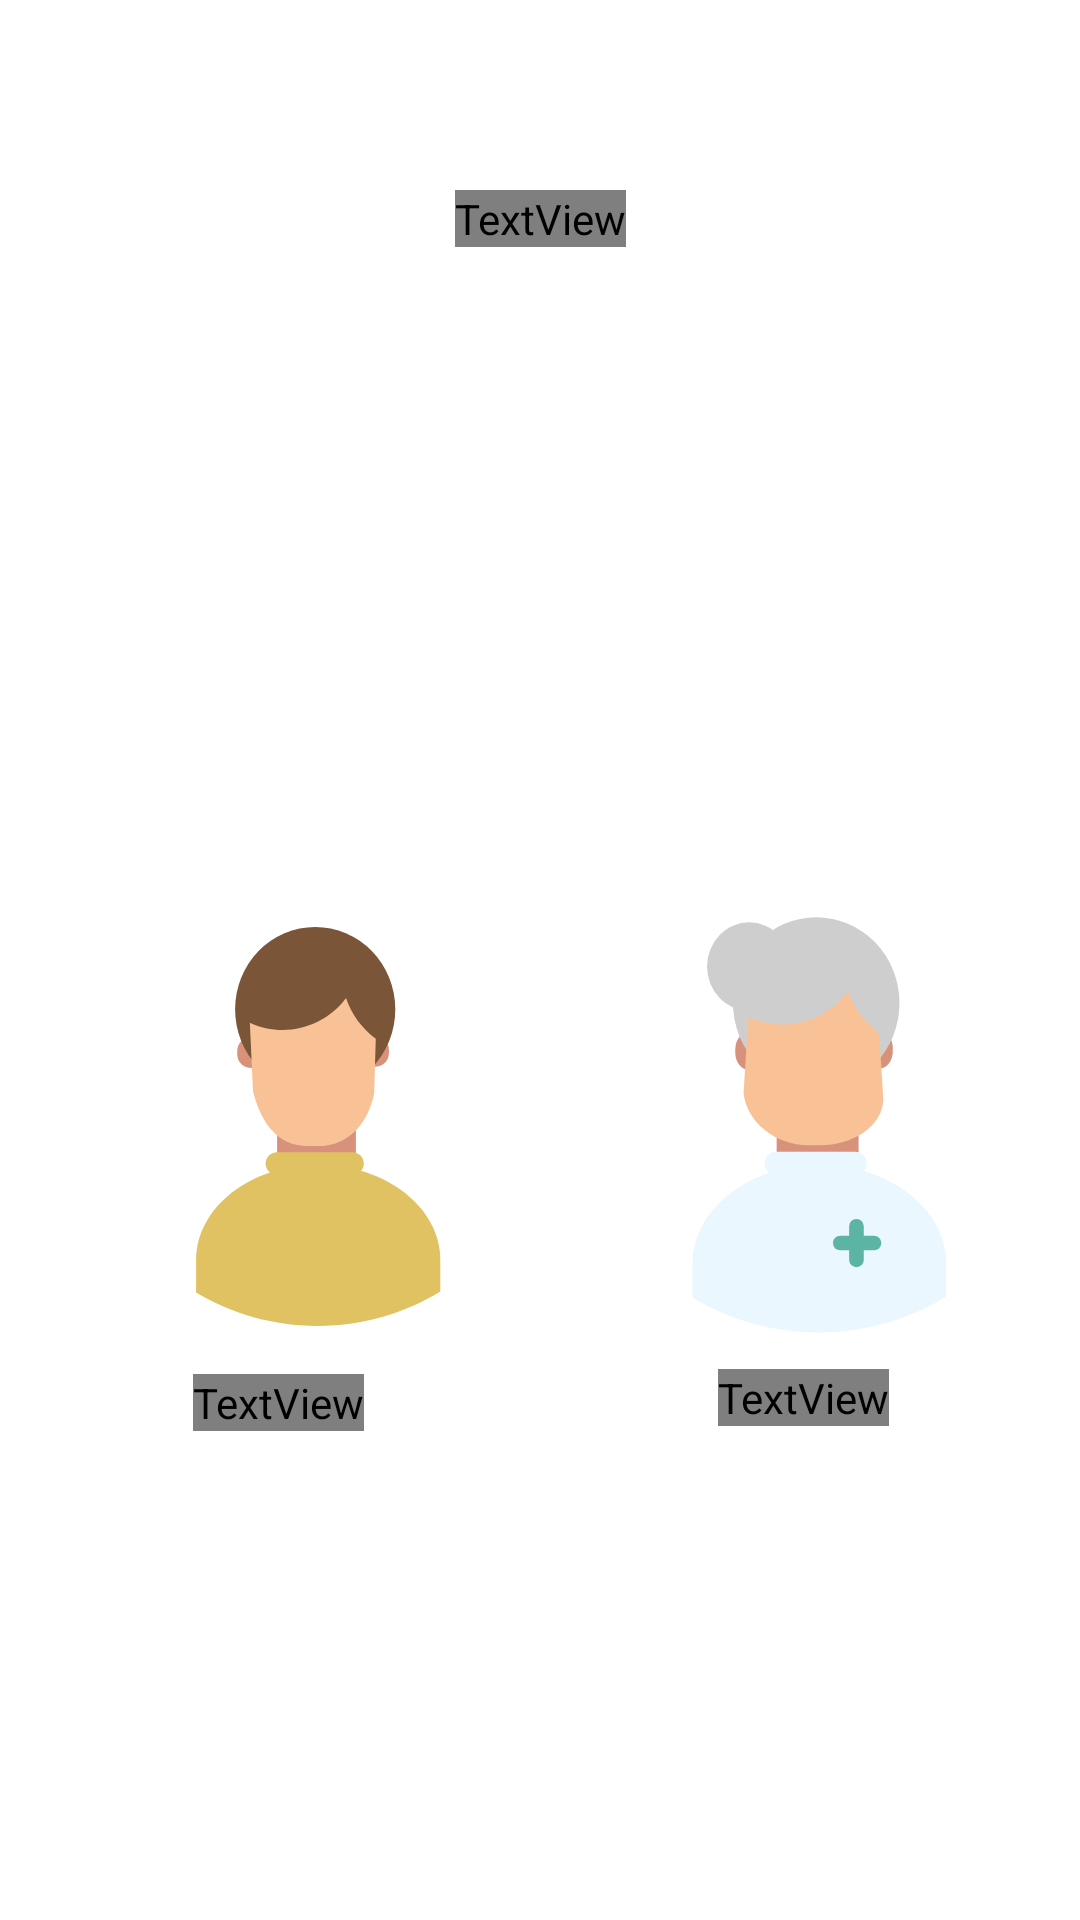

The Android layout XML behind this screen, and the referenced resources:
<!-- AndroidManifest.xml: application theme AppTheme -->
<!-- res/layout/activity_choose_role.xml -->
<?xml version="1.0" encoding="utf-8"?>
<androidx.constraintlayout.widget.ConstraintLayout
    xmlns:android="http://schemas.android.com/apk/res/android"
    xmlns:app="http://schemas.android.com/apk/res-auto"
    xmlns:tools="http://schemas.android.com/tools"
    tools:context=".View.ChooseRoleActivity"
    android:layout_width="match_parent"
    android:layout_height="match_parent"
    android:background="@color/background"

    >

    <View
        android:id="@+id/scrollView"
        android:layout_width="match_parent"
        android:layout_height="268dp"
        android:fitsSystemWindows="true"
        app:layout_constraintBottom_toBottomOf="parent"
        app:layout_constraintEnd_toEndOf="parent"
        app:layout_constraintHorizontal_bias="0.0"
        app:layout_constraintStart_toStartOf="parent"
        app:layout_constraintTop_toTopOf="parent"
        app:layout_constraintVertical_bias="0.0" />

    <TextView
        android:id="@+id/textView2"
        android:layout_width="wrap_content"
        android:layout_height="wrap_content"
        android:fontFamily="@font/regular"
        android:text="Sie sind eine..."
        android:textColor="@color/white"
        android:textSize="30dp"
        app:layout_constraintBottom_toBottomOf="parent"
        app:layout_constraintEnd_toEndOf="parent"
        app:layout_constraintStart_toStartOf="parent"
        app:layout_constraintTop_toTopOf="@+id/scrollView"
        app:layout_constraintVertical_bias="0.102" />

    <ImageButton
        android:id="@+id/button_privateUser"
        android:layout_width="wrap_content"
        android:layout_height="wrap_content"
        android:background="@null"
        android:onClick="registerPrivatePerson"
        app:layout_constraintBottom_toBottomOf="parent"
        app:layout_constraintEnd_toEndOf="parent"
        app:layout_constraintHorizontal_bias="0.134"
        app:layout_constraintStart_toStartOf="parent"
        app:layout_constraintTop_toTopOf="parent"
        app:layout_constraintVertical_bias="0.59"
        app:srcCompat="@drawable/icon_privat_person_white" />

    <TextView
        android:id="@+id/ui_privateUser"
        android:layout_width="wrap_content"
        android:layout_height="wrap_content"
        android:layout_marginTop="16dp"
        android:fontFamily="@font/regular"
        android:text="Privatperson"
        android:textColor="@color/white"
        android:textSize="16dp"
        app:layout_constraintBottom_toBottomOf="parent"
        app:layout_constraintEnd_toEndOf="parent"
        app:layout_constraintHorizontal_bias="0.212"
        app:layout_constraintStart_toStartOf="parent"
        app:layout_constraintTop_toBottomOf="@+id/button_privateUser"
        app:layout_constraintVertical_bias="0.0" />

    <TextView
        android:id="@+id/ui_specialist"
        android:layout_width="wrap_content"
        android:layout_height="wrap_content"
        android:fontFamily="@font/regular"
        android:text="Fachperson"
        android:textColor="@color/white"
        android:textSize="16dp"
        app:layout_constraintBottom_toBottomOf="parent"
        app:layout_constraintEnd_toEndOf="parent"
        app:layout_constraintHorizontal_bias="0.649"
        app:layout_constraintStart_toEndOf="@+id/ui_privateUser"
        app:layout_constraintTop_toBottomOf="@+id/button_specialist"
        app:layout_constraintVertical_bias="0.039" />

    <ImageButton
        android:id="@+id/button_specialist"
        android:layout_width="175dp"
        android:layout_height="175dp"
        android:background="@null"
        android:onClick="registerSpecialist"
        app:layout_constraintBottom_toBottomOf="parent"
        app:layout_constraintEnd_toEndOf="parent"
        app:layout_constraintHorizontal_bias="0.636"
        app:layout_constraintStart_toEndOf="@+id/button_privateUser"
        app:layout_constraintTop_toTopOf="parent"
        app:layout_constraintVertical_bias="0.591"
        app:srcCompat="@drawable/icon_specialist_white" />


</androidx.constraintlayout.widget.ConstraintLayout>
<!-- resources referenced by this layout -->
<resources>
  <color name="background">#6B81DE</color>
  <color name="white">#FFFFFF</color>
  <!-- drawable icon_privat_person_white: vector/xml drawable (drawable-xxxhdpi, 2117 chars, omitted) -->
  <!-- drawable icon_specialist_white: vector/xml drawable (drawable-xxxhdpi, 2826 chars, omitted) -->
  <style name="AppTheme" parent="Theme.AppCompat.NoActionBar">
          
          <item name="colorPrimary">@color/colorPrimary</item>
          <item name="colorPrimaryDark">@color/background</item>
          <item name="colorAccent">@color/colorAccent</item>
      </style>
  <color name="colorPrimary">#6200EE</color>
  <color name="colorAccent">#FFEDB2</color>
</resources>
